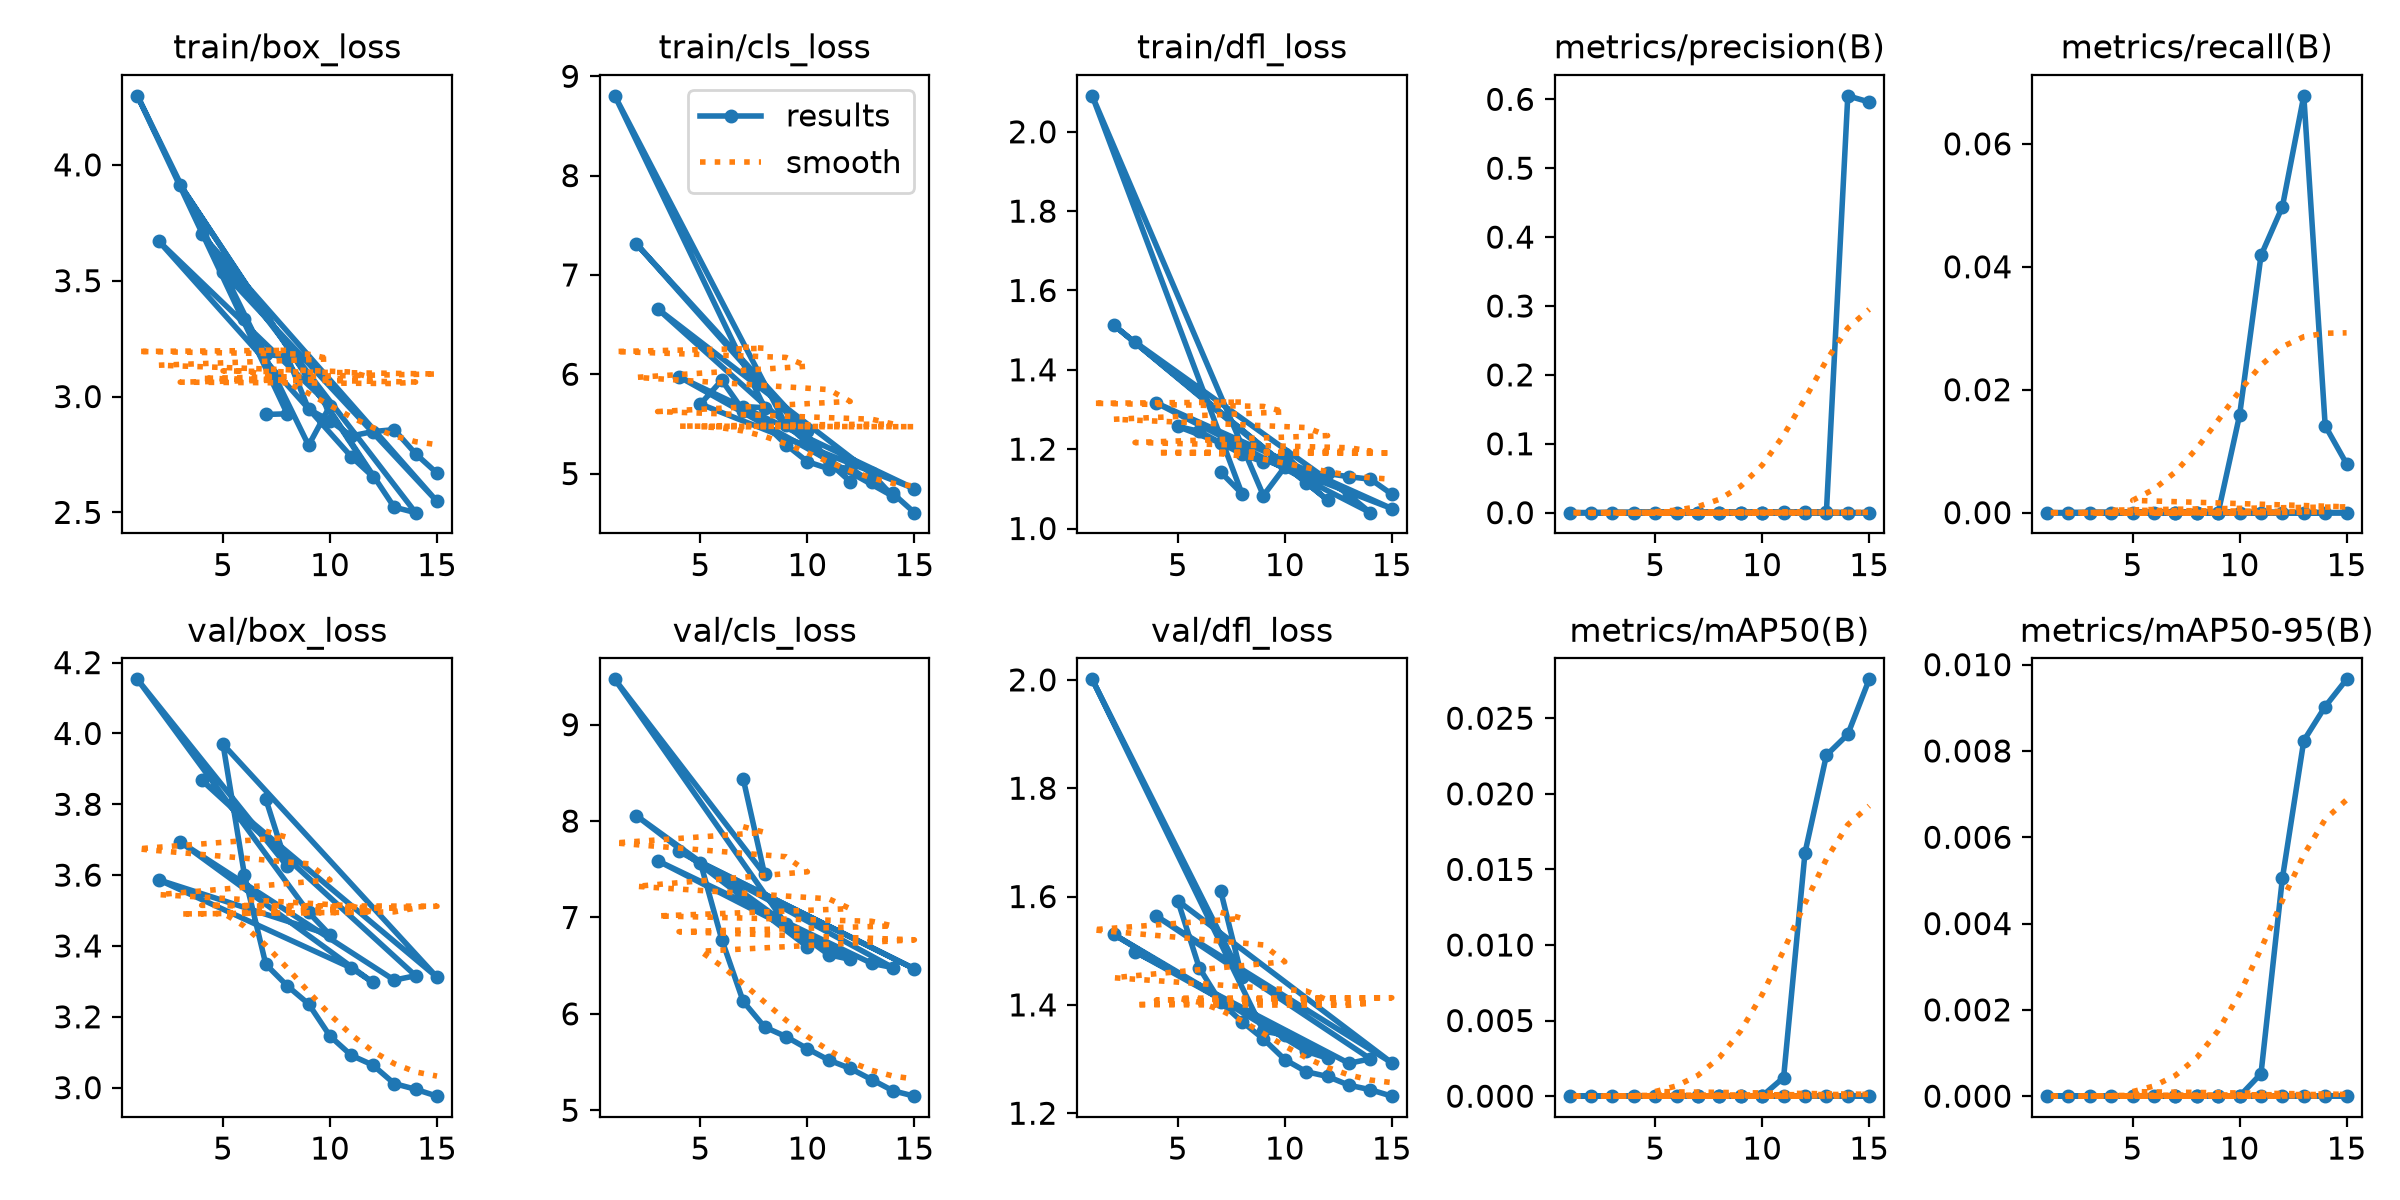

The file beside this chart, header and first rows:
epoch, time, train/box_loss, train/cls_loss, train/dfl_loss, metrics/precision(B), metrics/recall(B), metrics/mAP50(B), metrics/mAP50-95(B), val/box_loss, val/cls_loss, val/dfl_loss, lr/pg0, lr/pg1, lr/pg2
2, 337, 4.122, 7.34, 1.532, 0, 0, 0, 0, 3.546, 7.434, 1.407, 0.0005837, 0.0005837, 0.0005837
8, 891.2, 3.063, 5.245, 1.195, 0, 0, 0, 0, 3.348, 5.787, 1.344, 0.000538, 0.000538, 0.000538
1, 209.8, 4.361, 9.543, 2.167, 0, 0, 0, 0, 4.068, 8.777, 1.853, 0.0002917, 0.0002917, 0.0002917
3, 524, 3.675, 6.056, 1.347, 0, 0, 0, 0, 3.455, 6.812, 1.365, 0.0008318, 0.0008318, 0.0008318
9, 1068, 2.867, 5.007, 1.162, 0.0002, 0.02381, 0.01208, 0.00264, 2.911, 5.427, 1.203, 0.000472, 0.000472, 0.000472
2, 410.6, 3.776, 7.164, 1.57, 0, 0, 0, 0, 3.683, 7.613, 1.45, 0.0005837, 0.0005837, 0.0005837
4, 682.5, 3.346, 5.543, 1.205, 0, 0, 0, 0, 3.278, 6.39, 1.318, 0.000802, 0.000802, 0.000802
10, 1227, 2.798, 4.815, 1.154, 0.00081, 0.05619, 0.0192, 0.00685, 2.827, 5.188, 1.171, 0.000406, 0.000406, 0.000406
3, 1548, 3.58, 5.996, 1.314, 0, 0, 0, 0, 3.663, 7.106, 1.427, 0.0008318, 0.0008318, 0.0008318
